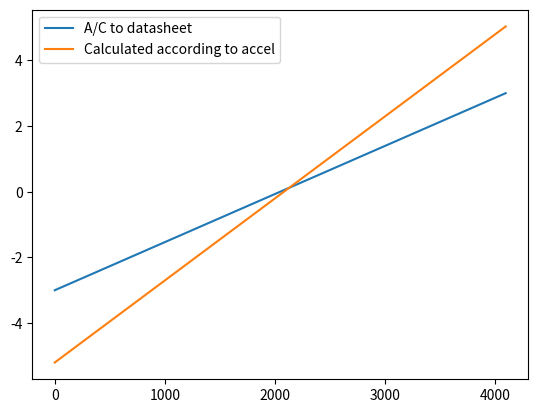

Write the Python code that produced this figure.
import matplotlib.pyplot as plt
import numpy as np

if __name__ == "__main__":
    output = np.linspace(1, 4096, 2)
    plt.plot(output, (output*(6/4096))-3, label="A/C to datasheet")
    plt.plot(output, (output * (10.23 / 4096)) - 5.2, label="Calculated according to accel")
    plt.legend(loc="best")
    plt.show()
